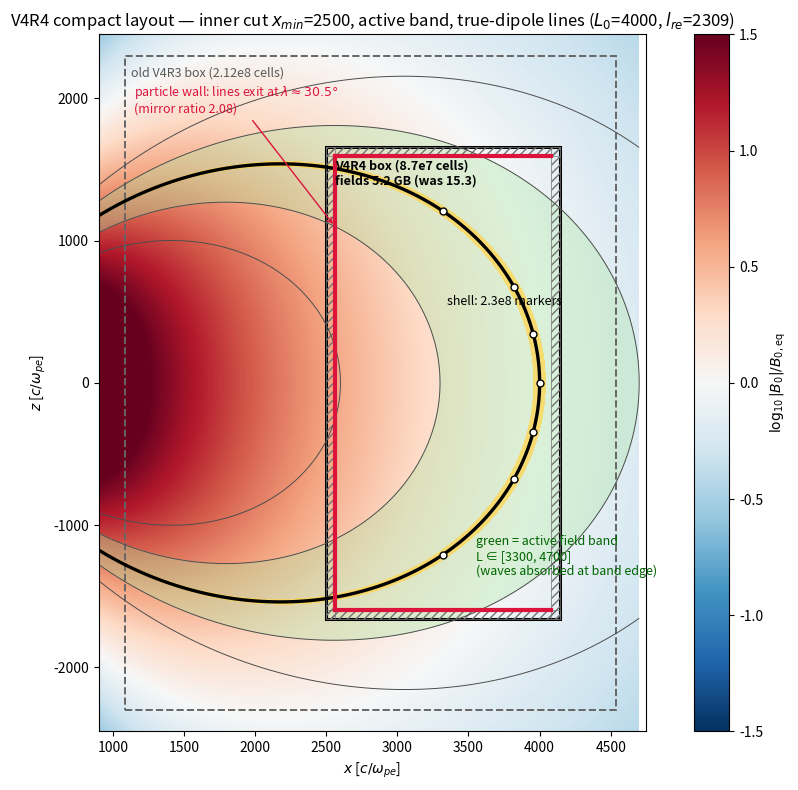

Write the Python code that produced this figure. (Note: this script raises an exception after producing the figure.)
#!/usr/bin/env python3
"""V4R4 compact-box layout: inner cut x=2500 (wall lambda ~30.5 deg),
active L band [3300,4700], vs the old V4R3 rectangle (dashed)."""
import numpy as np
import matplotlib
matplotlib.use("Agg")
import matplotlib.pyplot as plt
from matplotlib.patches import Rectangle

L0, B0eq = 4000.0, 0.2
X0, X1, Z0, Z1 = 2500.0, 4140.0, -1657.0, 1657.0     # V4R4 pre-flight
OX0, OX1, OZ0, OZ1 = 1087.0, 4540.0, -2300.0, 2300.0  # V4R3 (old)
ND = 240 * 0.25
dL, edge = 40.0, 8.0
Lbmin, Lbmax = 3300.0, 4700.0
C = 0.5 * B0eq * L0**3

fig, ax = plt.subplots(figsize=(10.5, 8))
x = np.linspace(900, 4700, 900)
z = np.linspace(-2450, 2450, 1100)
X, Z = np.meshgrid(x, z)
R2 = X**2 + Z**2
Bx = -6 * C * X**4 * Z / R2**4
Bz = C * X**3 * (2 * X**2 - 4 * Z**2) / R2**4
Babs = np.sqrt(Bx**2 + Bz**2)
Lsh = R2 * np.sqrt(R2) / X**2

pc = ax.pcolormesh(X, Z, np.log10(Babs / B0eq), cmap="RdBu_r",
                   vmin=-1.5, vmax=1.5, shading="auto", rasterized=True)
plt.colorbar(pc, ax=ax, label=r"$\log_{10}|B_0|/B_{0,\rm eq}$", fraction=0.04)

for L in [2600, 3300, 4000, 4700, 5600]:
    lw, cc = (2.4, "k") if L == L0 else (0.7, "0.3")
    ax.contour(X, Z, Lsh, levels=[L], colors=cc, linewidths=lw)

# active band shading + particle shell
band = (Lsh >= Lbmin) & (Lsh <= Lbmax)
ax.contourf(X, Z, band.astype(float), levels=[0.5, 1.5],
            colors=["#a8e6a3"], alpha=0.35)
a = np.abs(Lsh - L0) - dL / 2
prof = np.where(a <= 0, 1.0, np.exp(-np.clip(a, 0, None)**2 / (2 * edge**2)))
ax.contourf(X, Z, prof, levels=[0.05, 1.01], colors=["#ffd54f"], alpha=0.75)

# new box + absorbers + walls
ax.add_patch(Rectangle((X0, Z0), X1 - X0, Z1 - Z0, fc="none", ec="k", lw=2.2))
for r in [Rectangle((X0, Z0), X1 - X0, ND, hatch="////"),
          Rectangle((X0, Z1 - ND), X1 - X0, ND, hatch="////"),
          Rectangle((X0, Z0), ND, Z1 - Z0, hatch="////"),
          Rectangle((X1 - ND, Z0), ND, Z1 - Z0, hatch="////")]:
    r.set(fc="none", ec="0.45", lw=0.5); ax.add_patch(r)
ax.plot([X0 + ND, X0 + ND], [Z0 + ND, Z1 - ND], color="crimson", lw=3)
ax.plot([X0 + ND, X1 - ND], [Z1 - ND, Z1 - ND], color="crimson", lw=3)
ax.plot([X0 + ND, X1 - ND], [Z0 + ND, Z0 + ND], color="crimson", lw=3)
# old box for comparison
ax.add_patch(Rectangle((OX0, OZ0), OX1 - OX0, OZ1 - OZ0, fc="none",
                       ec="0.4", lw=1.4, ls="--"))
ax.text(OX0 + 40, OZ1 - 150, "old V4R3 box (2.12e8 cells)", color="0.35",
        fontsize=9)
ax.text(X0 + 60, Z1 - 260, "V4R4 box (8.7e7 cells)\nfields 5.2 GB (was 15.3)",
        fontsize=9, weight="bold")
ax.annotate("particle wall: lines exit at $\\lambda \\approx 30.5°$\n"
            "(mirror ratio 2.08)", xy=(X0 + ND, 1100), xytext=(1150, 1900),
            color="crimson", fontsize=9,
            arrowprops=dict(arrowstyle="->", color="crimson"))
ax.text(3550, -1350, "green = active field band\nL ∈ [3300, 4700]\n"
        "(waves absorbed at band edge)", fontsize=9, color="darkgreen")
ax.text(3350, 550, "shell: 2.3e8 markers", fontsize=9)
for lam in np.radians([0, 5, -5, 10, -10, 20, -20]):
    c2 = np.cos(lam)**2
    ax.plot(L0 * c2 * np.cos(lam), L0 * c2 * np.sin(lam), "wo", mec="k", ms=5)

ax.set_xlim(900, 4750); ax.set_ylim(-2450, 2450); ax.set_aspect("equal")
ax.set_xlabel(r"$x$ [$c/\omega_{pe}$]"); ax.set_ylabel(r"$z$ [$c/\omega_{pe}$]")
ax.set_title("V4R4 compact layout — inner cut $x_{min}$=2500, active band, "
             "true-dipole lines ($L_0$=4000, $l_{re}$=2309)")
fig.tight_layout()
fig.savefig("docs/figs/v4r4_domain.png", dpi=150)
print("wrote docs/figs/v4r4_domain.png")
